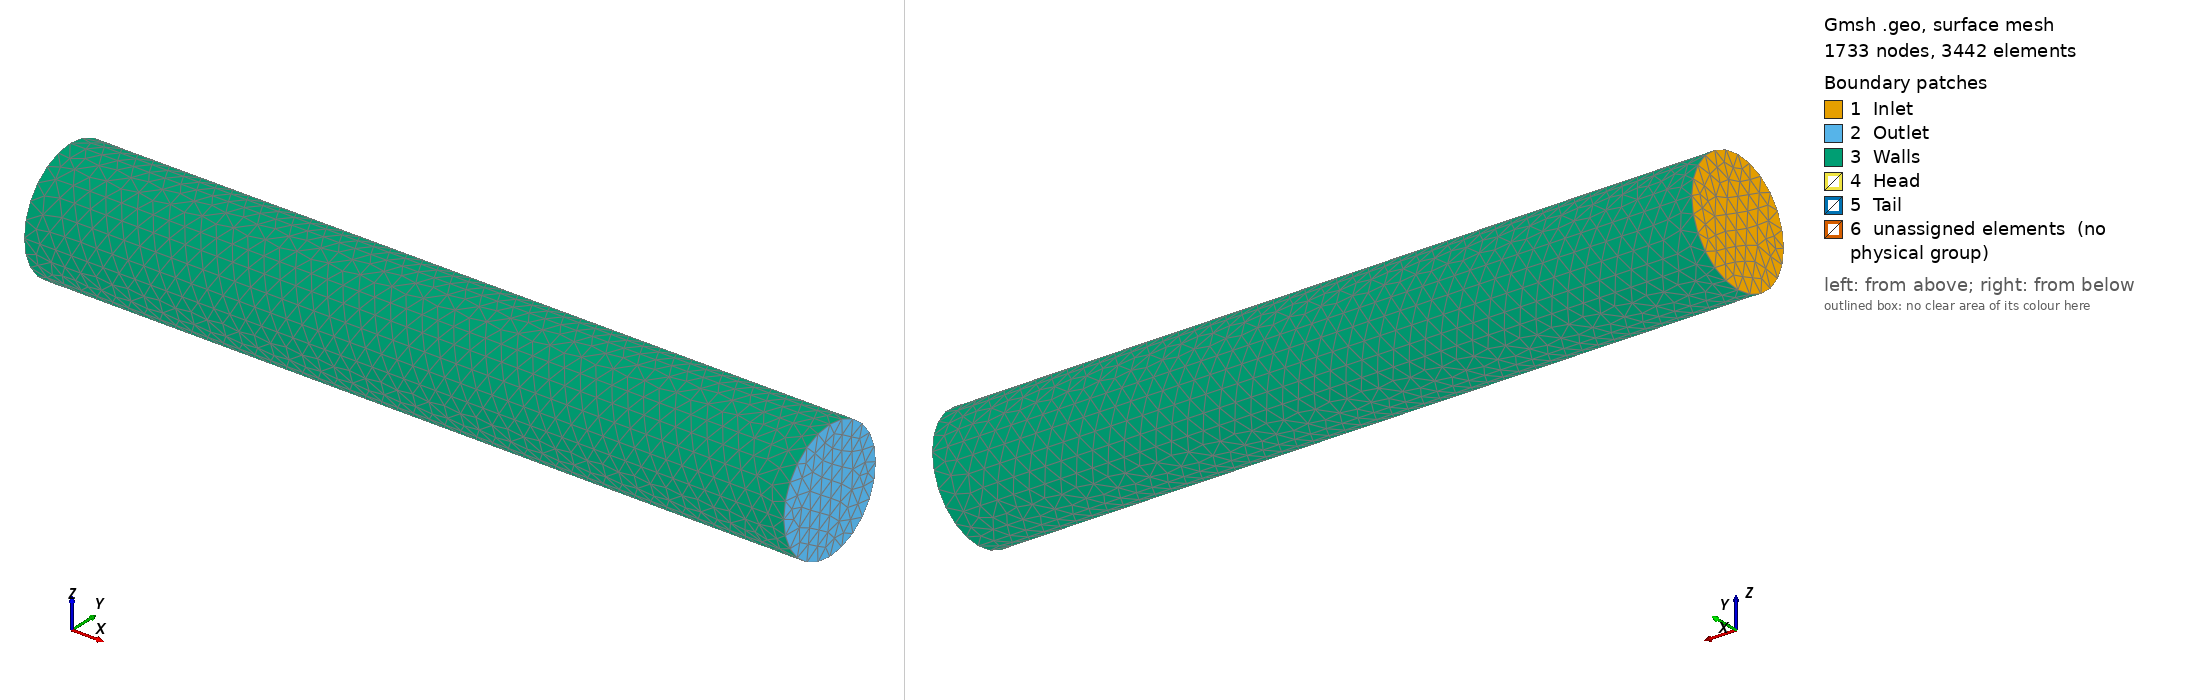

Gmsh geometry script, surface-meshed: 1733 nodes, 3442 surface elements. Boundary patches (legend numbers): 1 Inlet, 2 Outlet, 3 Walls, 4 Head, 5 Tail, 6 unassigned elements (no physical group). Left view from above one corner, right view from below the opposite corner. Legend entries are the model's physical surfaces; 'unassigned elements' are surfaces in no physical group. The drawing asked Gmsh for element sizes between 1% and 20% of the model's largest extent; the script's own settings can give other sizes.

=== 01_Swimmer_spermatozoon_3d.geo (drawn) ===
h1=2;
h2=1;
// Channel with 7.5 micrometer height
Point(1) = {-10, 0, 0, h1};
Point(2) = {85, 0, 0, h1};
Point(3) = {85, 15, 0, h1};
Point(4) = {-10, 15, 0, h1};
// Channel with 15 micrometer height
//Point(1) = {-10, -7.5, 0, 1.0};
//Point(2) = {85, -7.5, 0, 1.0};
//Point(3) = {85, 22.5, 0, 1.0};
//Point(4) = {-10, 22.5, 0, 1.0};


Point(5) = {18, 7.5, -0, 0.5};
Point(6) = {16, 7.5, -0, 0.5};
Point(7) = {20, 7.5, -0, 0.5};
Point(8) = {18, 6.5, -0, 0.5};
Point(9) = {18, 8.5, -0, 0.5};
Point(11) = {20, 7.6, -0, 0.5};
Point(12) = {20, 7.4, -0, 0.5};

Ellipse(5) = {6, 5, 11, 9};
Ellipse(6) = {9, 5, 6, 11};
Ellipse(7) = {12, 5, 6, 8};
Ellipse(8) = {8, 5, 12, 6};

Point(13) = {70, 7.6, -0, 0.05};
Point(14) = {70, 7.4, -0, 0.05};
Line(9) = {11, 13};
Line(10) = {13, 14};
Line(11) = {14, 12};
//+
Point(15) = {-10, 7.5, 7.5, h1};
//+
Point(16) = {-10, 7.5, -7.5, h1};
//+
Point(17) = {85, 7.5, -7.5, h1};
//+
Point(18) = {85, 7.5, 7.5, h1};
//+
Point(19) = {18, 7.5, 1, h2};
//+
Point(20) = {18, 7.5, -1, h2};
//+
Point(21) = {70, 7.5, 0.1, 2};
//+
Point(22) = {70, 7.5, -0.1, 2};
//+
Point(23) = {20, 7.5, -0.1, h2};
//+
Point(24) = {20, 7.5, 0.2, h2};
//+
Point(25) = {20, 7.5, -0.2, h2};
//+
Point(26) = {70, 7.5, -0.2, 2};
//+
Point(27) = {70, 7.5, 0.2, 2};
//+
Point(28) = {-10, 7.5, 0, h1};
//+
Point(29) = {70, 7.5, 0, 2};
//+
Point(30) = {85, 7.5, 0, h1};
//+
Circle(12) = {2, 30, 18};
//+
Circle(13) = {18, 30, 3};
//+
Circle(14) = {3, 30, 17};
//+
Circle(15) = {17, 30, 2};
//+
Circle(16) = {14, 29, 21};
//+
Circle(17) = {21, 29, 13};
//+
Circle(18) = {13, 29, 22};
//+
Circle(19) = {22, 29, 14};
//+
Circle(20) = {8, 5, 20};
//+
Circle(21) = {20, 5, 9};
//+
Circle(22) = {9, 5, 19};
//+
Circle(23) = {19, 5, 8};
//+
Circle(24) = {12, 7, 23};
//+
Circle(25) = {23, 7, 11};
//+
Point(31) = {20, 7.5, 0.2, h2};
//+
Point(32) = {20, 7.5, -0.2, h2};
//+
Point(33) = {20, 7.5, 0.1, h2};
//+
Circle(26) = {12, 7, 33};
//+
Circle(27) = {33, 7, 11};
//+
//+
Circle(29) = {16, 28, 4};
//+
Circle(30) = {4, 28, 15};
//+
Circle(31) = {15, 28, 1};
//+
Circle(32) = {1, 28, 16};

//+
Ellipse(33) = {19, 5, 33, 6};
//+
Ellipse(34) = {19, 5, 6, 33};
//+
Ellipse(35) = {20, 5, 6, 23};
//+
Ellipse(36) = {20, 5, 23, 6};
//+
Line(37) = {23, 22};
//+
Line(38) = {21, 33};
//+
Line(39) = {15, 18};
//+
Line(40) = {3, 4};
//+
Line(41) = {16, 17};
//+
Line(42) = {2, 1};
//+
Curve Loop(1) = {30, 31, 32, 29};
//+
Plane Surface(1) = {1};
//+
Curve Loop(2) = {14, 15, 12, 13};
//+
Plane Surface(2) = {2};
//+
Curve Loop(3) = {30, 39, 13, 40};
//+
Surface(3) = {3};
//+
Curve Loop(4) = {12, -39, 31, -42};
//+
Surface(4) = {4};
//+
Curve Loop(5) = {32, 41, 15, 42};
//+
Surface(5) = {5};
//+
Curve Loop(6) = {14, -41, 29, -40};
//+
Surface(6) = {6};
//+
Curve Loop(7) = {22, 34, 27, -6};
//+
Surface(7) = {7};
//+
Curve Loop(8) = {23, -7, 26, -34};
//+
Surface(8) = {8};
//+
Curve Loop(9) = {23, 8, -33};
//+
Surface(9) = {9};
//+
Curve Loop(10) = {33, 5, 22};
//+
Surface(10) = {10};
//+
Curve Loop(11) = {5, -21, 36};
//+
Surface(11) = {11};
//+
Curve Loop(12) = {36, -8, 20};
//+
Surface(12) = {12};
//+
Curve Loop(13) = {21, 6, -25, -35};
//+
Surface(13) = {13};
//+
Curve Loop(14) = {20, 35, -24, 7};
//+
Surface(14) = {14};
//+
Curve Loop(15) = {27, 9, -17, 38};
//+
Surface(15) = {15};
//+
Curve Loop(16) = {18, -37, 25, 9};
//+
Surface(16) = {16};
//+
Curve Loop(17) = {24, 37, 19, 11};
//+
Surface(17) = {17};
//+
Curve Loop(18) = {16, 38, -26, -11};
//+
Surface(18) = {18};
//+
Curve Loop(19) = {26, 27, -25, -24};
//+
Surface(19) = {19};
//+
Curve Loop(20) = {18, 19, 16, 17};
//+
Surface(20) = {20};
//+
Physical Surface("Inlet") = {1};
//+
Physical Surface("Outlet") = {2};
//+
Physical Surface("Walls") = {5, 6, 3, 4};
//+
Physical Surface("Head") = {12, 9, 10, 11, 13, 7, 14, 8};
//+
Physical Surface("Tail") = {15, 18, 16, 17, 20};
//+
Surface Loop(1) = {5, 1, 3, 4, 2, 6};
//+
Surface Loop(2) = {16, 20, 17, 18, 15, 8, 9, 12, 11, 10, 7, 13, 14};
//+
Volume(1) = {1, 2};
//+
Surface Loop(3) = {18, 20, 16, 17, 15, 19};
//+
Volume(2) = {3};
//+
Surface Loop(4) = {9, 8, 14, 12, 11, 10, 7, 13, 19};
//+
Volume(3) = {4};
//+
Physical Volume("Swimmer") = {3,2};
//+
Physical Volume("Fluid") = {1};
//+
//Physical Volume("Tail") = {2};
